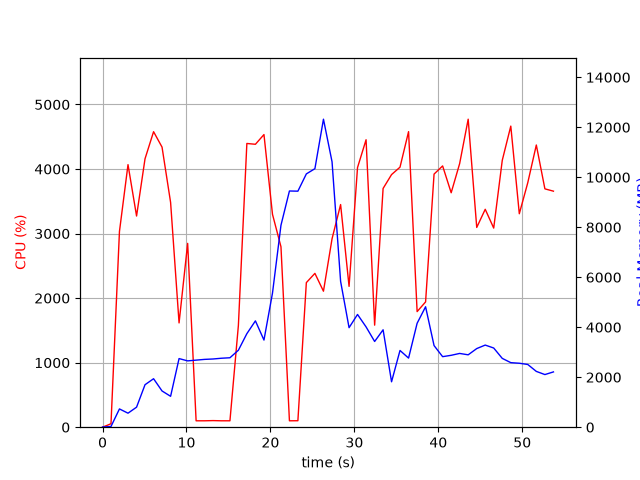

Source data for this figure (header and first rows):
elapsed_time, nproc, cpu, mem_real, mem_virtual
4.2438507080078125e-05, 1, 0.0, 6.207, 27151
1.006, 1, 53.6, 28.47, 128.5
2.015, 1, 3033, 730.8, 29457
3.033, 1, 4068, 560.7, 29473
4.053, 1, 3272, 801.5, 30066
5.061, 1, 4159, 1700, 31346
6.079, 1, 4578, 1940, 32882
7.087, 1, 4340, 1450, 32882
8.107, 1, 3483, 1236, 33938
9.116, 1, 1616, 2745, 35316
10.14, 1, 2848, 2653, 35544
11.15, 1, 99.2, 2683, 35544
12.16, 1, 99.2, 2713, 35544
13.16, 1, 102.3, 2729, 35544
14.17, 1, 99.2, 2759, 35544
15.18, 1, 99.3, 2778, 35544
16.18, 1, 1578, 3080, 35544
17.19, 1, 4396, 3742, 35544
18.21, 1, 4384, 4254, 35544
19.23, 1, 4534, 3486, 35544
20.25, 1, 3299, 5365, 38776
21.26, 1, 2796, 8081, 43896
22.26, 1, 99.2, 9451, 43896
23.27, 1, 100.3, 9444, 43896
24.28, 1, 2240, 10134, 43938
25.3, 1, 2383, 10343, 44253
26.32, 1, 2107, 12323, 50450
27.34, 1, 2920, 10618, 50661
28.36, 1, 3450, 5835, 50739
29.37, 1, 2182, 3982, 50739
30.38, 1, 4023, 4510, 50739
31.4, 1, 4454, 4013, 50739
32.42, 1, 1581, 3430, 50739
33.42, 1, 3699, 3897, 50753
34.43, 1, 3914, 1817, 50824
35.44, 1, 4029, 3070, 50824
36.46, 1, 4580, 2765, 50824
37.48, 1, 1791, 4158, 50824
38.48, 1, 1941, 4819, 50824
39.49, 1, 3922, 3266, 50824
40.51, 1, 4048, 2822, 50850
41.53, 1, 3632, 2877, 50850
42.54, 1, 4083, 2951, 50850
43.56, 1, 4772, 2896, 50850
44.58, 1, 3095, 3146, 50850
45.59, 1, 3376, 3286, 50850
46.6, 1, 3085, 3168, 50858
47.62, 1, 4134, 2753, 50858
48.64, 1, 4665, 2583, 50858
49.65, 1, 3307, 2559, 50866
50.66, 1, 3788, 2510, 50876
51.68, 1, 4372, 2232, 50876
52.7, 1, 3693, 2106, 50876
53.72, 1, 3657, 2212, 50876
